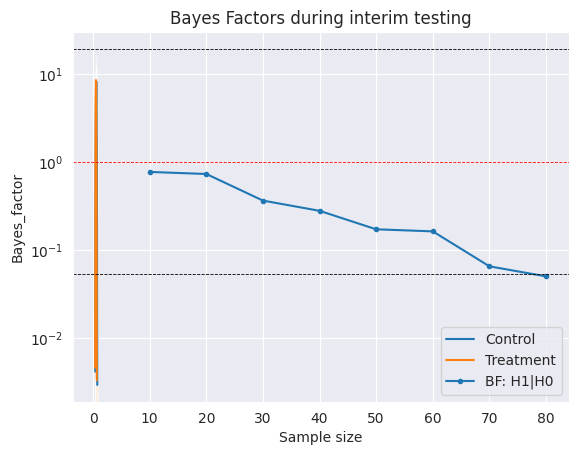

Write Python code to recreate this figure.
"""
Notes:
    -   For convenience, now T_ES and C_ES are set to T and C, 
        s.t. the rest of the code runs. But this loses the fixed 
        horizon comparisons.
"""

import numpy as np
import pandas as pd

import seaborn as sns
import matplotlib.pyplot as plt

import scipy.stats as stats
import random
from datetime import datetime


# Track total runtime
_start_time = datetime.now()

"""
Part 0: Settings & Hyperparameters
"""
random.seed(0)

# H0: effect = 0, H1: effect = mde (note, not composite! though still practical for that purpose)
hypotheses = {"null": 0.6, "alt": 0.65, "mde": 0.05}
_relative_loss_theshold = 0.05 # Used for loss -> e.g. 0.05 = 5% of prior effect deviation is accepted 

# Define Control & Treatment DGP (Bernoulli distributed)
C = {"n": 1000, "true_prob": 0.6} 
T = {"n": 1000, "true_prob": 0.6}

# Define Prior (Beta distributed -> Conjugate)
prior = {"n": 1000, "weight": 25, "prior_control": 0.6, "prior_treatment": 0.7}

# Early Stopping parameters (criteria in % for intuitive use-cases)
sequential_testing = True
early_stopping = {"stopping_criteria_prob": 95, "interim_test_interval": 10}

"""
Part 1: Generate Data
"""

def get_bernoulli_sample(mean, n):
    # Sample bernoulli distribution with relevant metrics
    samples = [1 if random.random() < mean else 0 for _ in range(n)]
    converted = sum(samples)
    mean = converted/n
    
    return samples, converted, mean 

C["sample"], C["converted"], C["sample_conversion_rate"] = get_bernoulli_sample(mean = C["true_prob"], n = C["n"])
T["sample"], T["converted"], T["sample_conversion_rate"] = get_bernoulli_sample(mean = T["true_prob"], n = T["n"])



"""
Part 2: Log Likelihoods 
"""
# Log is important, to prevent "float division by zero" as data dimensions increase and likelihoods converge to 0

def bernoulli_log_likelihood(hypothesis, outcomes):
    log_likelihood = 0.0
    for y in outcomes:
        if y == 1:
            log_likelihood += np.log(hypothesis)
        elif y == 0:
            log_likelihood += np.log(1 - hypothesis)
        else:
            raise ValueError("Outcomes must contain non-negative integers")

    return log_likelihood

def log_likelihood_ratio_test(treatment):
    # Get likelihoods
    null_log_likelihood = bernoulli_log_likelihood(hypotheses["null"], treatment)
    alt_log_likelihood = bernoulli_log_likelihood(hypotheses["alt"], treatment)

    # Compute BF: H1|H0
    log_bayes_factor = alt_log_likelihood - null_log_likelihood
    bayes_factor = round(np.exp(log_bayes_factor), 3)

    return bayes_factor

T["bayes_factor"] = log_likelihood_ratio_test(T["sample"])



"""
Part 2.5: Early Stopping
"""

def early_stopping_sampling(treatment):
    # Stopping criteria (symmetric) - computed using hyperparameter confidence %
    k =  early_stopping["stopping_criteria_prob"] / (100 - early_stopping["stopping_criteria_prob"])
    
    # Initialise
    bayes_factor, n_test = 0, 0
    early_stop = False
    interim_tests = []
    
    while early_stop == False:
        # sample        
        n_test += 1
        n_observed = n_test * early_stopping["interim_test_interval"]
        
        # Full data set utilised
        if n_observed > T["n"]:
            break
        
        data_observed = treatment[:n_observed]
        bayes_factor = log_likelihood_ratio_test(data_observed)
        print(f"n: {n_observed}/{T['n']}, BF: {bayes_factor}")
        
        # Stopping criteria
        if (bayes_factor > k or bayes_factor < 1/k):
            early_stop = True
        
        interim_tests.append((n_observed, bayes_factor))
    
    # Format new collections of info on treatment/control (slice control based on sample size of early stopping)
    T_ES = {
        "sample": data_observed,
        "converted": sum(data_observed),
        "sample_conversion_rate": round(sum(data_observed) / n_observed, 3),
        "bayes_factor": bayes_factor,
        "interim_tests": interim_tests,
        "early_stop": early_stop,
        "n": n_observed,
        "n_test": n_test,
        "true_prob": T["true_prob"]
        }
    
    C_ES = {
        "sample": C["sample"][:n_observed],
        "converted": sum(C["sample"][:n_observed]),
        "sample_conversion_rate": round(sum(C["sample"][:n_observed]) / n_observed, 3),
        "n": n_observed,
        "true_prob": T["true_prob"]
        }
        
    return T_ES, C_ES, k

if sequential_testing == True:
    T_ES, C_ES, early_stopping["k"] = early_stopping_sampling(T["sample"])
    T, C = T_ES, C_ES

"""
Part 3: Priors (Conjugate)
"""

def beta_prior(prior_prob, weight, n):
    # Sample from Beta distribution: B(weight(prior belief) + 1, weight(1 - prior belief) + 1)
    a = round(prior_prob, 1) * weight + 1
    b = (1 - round(prior_prob, 1)) * weight + 1
    beta_prior = stats.beta(a, b)
    samples = beta_prior.rvs(size = n)    
    return beta_prior, samples, a, b

C["prior_dist"], C["prior_sample"], C["prior_beta_a"], C["prior_beta_b"] = beta_prior(prior["prior_control"], prior["weight"], prior["n"])
T["prior_dist"], T["prior_sample"], T["prior_beta_a"], T["prior_beta_b"] = beta_prior(prior["prior_treatment"], prior["weight"], prior["n"])



"""
Part 4: Posteriors
"""
def beta_posterior(prior_a, prior_b, converted, n):
    # Beta distribution because prior Beta distribution is conjugate
    beta_posterior = stats.beta(prior_a + converted, prior_b + (n - converted))
    samples = beta_posterior.rvs(size = n) 
    return beta_posterior, samples

C["post_dist"], C["post_sample"] = beta_posterior(C["prior_beta_a"], C["prior_beta_b"], C["converted"], C["n"])
T["post_dist"], T["post_sample"] = beta_posterior(T["prior_beta_a"], T["prior_beta_b"], T["converted"], T["n"])



"""
Part 5: Reporting (Metrics & Visualisations)
"""

# Print hypotheses:
print(f"\n===============================\nH0: y = {hypotheses['null']}, H1: y = {hypotheses['alt']}\nmde = {hypotheses['mde']} \n===============================")

def metrics():    
    prob_H1 = round(T["bayes_factor"] / (T["bayes_factor"] + 1), 3)
    print(f"\nInformal probabilities: \nP[H1|BF]: {prob_H1}")
    
    # Evaluate how often treatment outperformes control
    treatment_won = [t - c >= hypotheses['mde'] for c, t in zip(C["post_sample"], T["post_sample"])]
    chance_of_beating_control = np.mean(treatment_won)
    print(f"posterior: P[T - C >= mde]: {round(chance_of_beating_control, 2)}")
    treatment_won = [t >= c for c, t in zip(C["post_sample"], T["post_sample"])]
    chance_of_beating_control = np.mean(treatment_won)
    print(f"posterior: P[T >= C]: {round(chance_of_beating_control, 2)}")
    
    
    
    # Get treatment effect measurement
    treatment_effect = { 
            "true": round(T["true_prob"] - C["true_prob"], 4),
            "observed": round(T["sample_conversion_rate"] - C["sample_conversion_rate"], 4),
            "estimated": round(T["post_sample"].mean() - C["post_sample"].mean(), 4),
            "prior": round(prior["prior_treatment"] - prior["prior_control"], 4)
        }
    
    print(f"\nTreatment effect:\n- true: {treatment_effect['true']}\n- observed: {treatment_effect['observed']}\n- prior: {treatment_effect['prior']}\n- posterior: {treatment_effect['estimated']}")
    
    # Compute loss (Reward/Penalise not choosing probability closest to the truth, by difference |T-C|)
    loss_control = [max(j - i, 0) for i,j in zip(C["post_sample"], T["post_sample"])]
    loss_control = [int(i)*j for i,j in zip(treatment_won, loss_control)]
    loss_control = round(np.mean(loss_control), 4)
    
    loss_treatment = [max(i - j, 0) for i,j in zip(C["post_sample"], T["post_sample"])]
    loss_treatment = [(1 - int(i))*j for i,j in zip(treatment_won, loss_treatment)]
    loss_treatment = round(np.mean(loss_treatment), 4)
    
    # print(f"\nLoss (acceptable = {round(treatment_effect['prior'] * _relative_loss_theshold, 4)}):\n- Treatment: {loss_treatment}\n- Control: {loss_control}")
    
    return treatment_effect, loss_control, loss_treatment

treatment_effect, C["loss"], T["loss"] = metrics()


# Set the style & colors for the plots
sns.set_style('darkgrid')
_colors = plt.rcParams['axes.prop_cycle'].by_key()['color'] 

def plot_posteriors():
    # Plot the histogram + kernel (Posterior)
    plt.hist(C["post_sample"], bins = 30, alpha = 0.5, density=True, color = _colors[0])
    plt.hist(T["post_sample"], bins = 30, alpha = 0.5, density=True, color = _colors[1])
    sns.kdeplot(C["post_sample"], label='Control', fill = False, color = _colors[0])
    sns.kdeplot(T["post_sample"], label='Treatment', fill = False, color = _colors[1])
    plt.xlabel('Probability')
    plt.legend()
    plt.title("Samples from posterior distributions")
    plt.show()

plot_posteriors()

def plot_bayes_factors(interim_tests):
    x, y = zip(*interim_tests)
    plt.plot(x, y, marker = ".", linestyle = "-", label = "BF: H1|H0")
    
    # plot stopping criteria
    plt.axhline(y = 1, color = "red", linestyle = "--", linewidth = "0.6")
    plt.axhline(y = early_stopping["k"], color = "black", linestyle = "--", linewidth = "0.6")
    plt.axhline(y = 1/early_stopping["k"], color = "black", linestyle = "--", linewidth = "0.6")
        
    # Set the y-axis to log scale
    plt.yscale('log')
    
    plt.xlabel("Sample size")
    plt.ylabel("Bayes_factor")
    plt.legend()
    plt.title("Bayes Factors during interim testing")
    plt.plot()
    
if sequential_testing == True:
    plot_bayes_factors(T["interim_tests"])

# Print execution time
print(f"\n===============================\nTotal runtime:  {datetime.now() - _start_time}")

